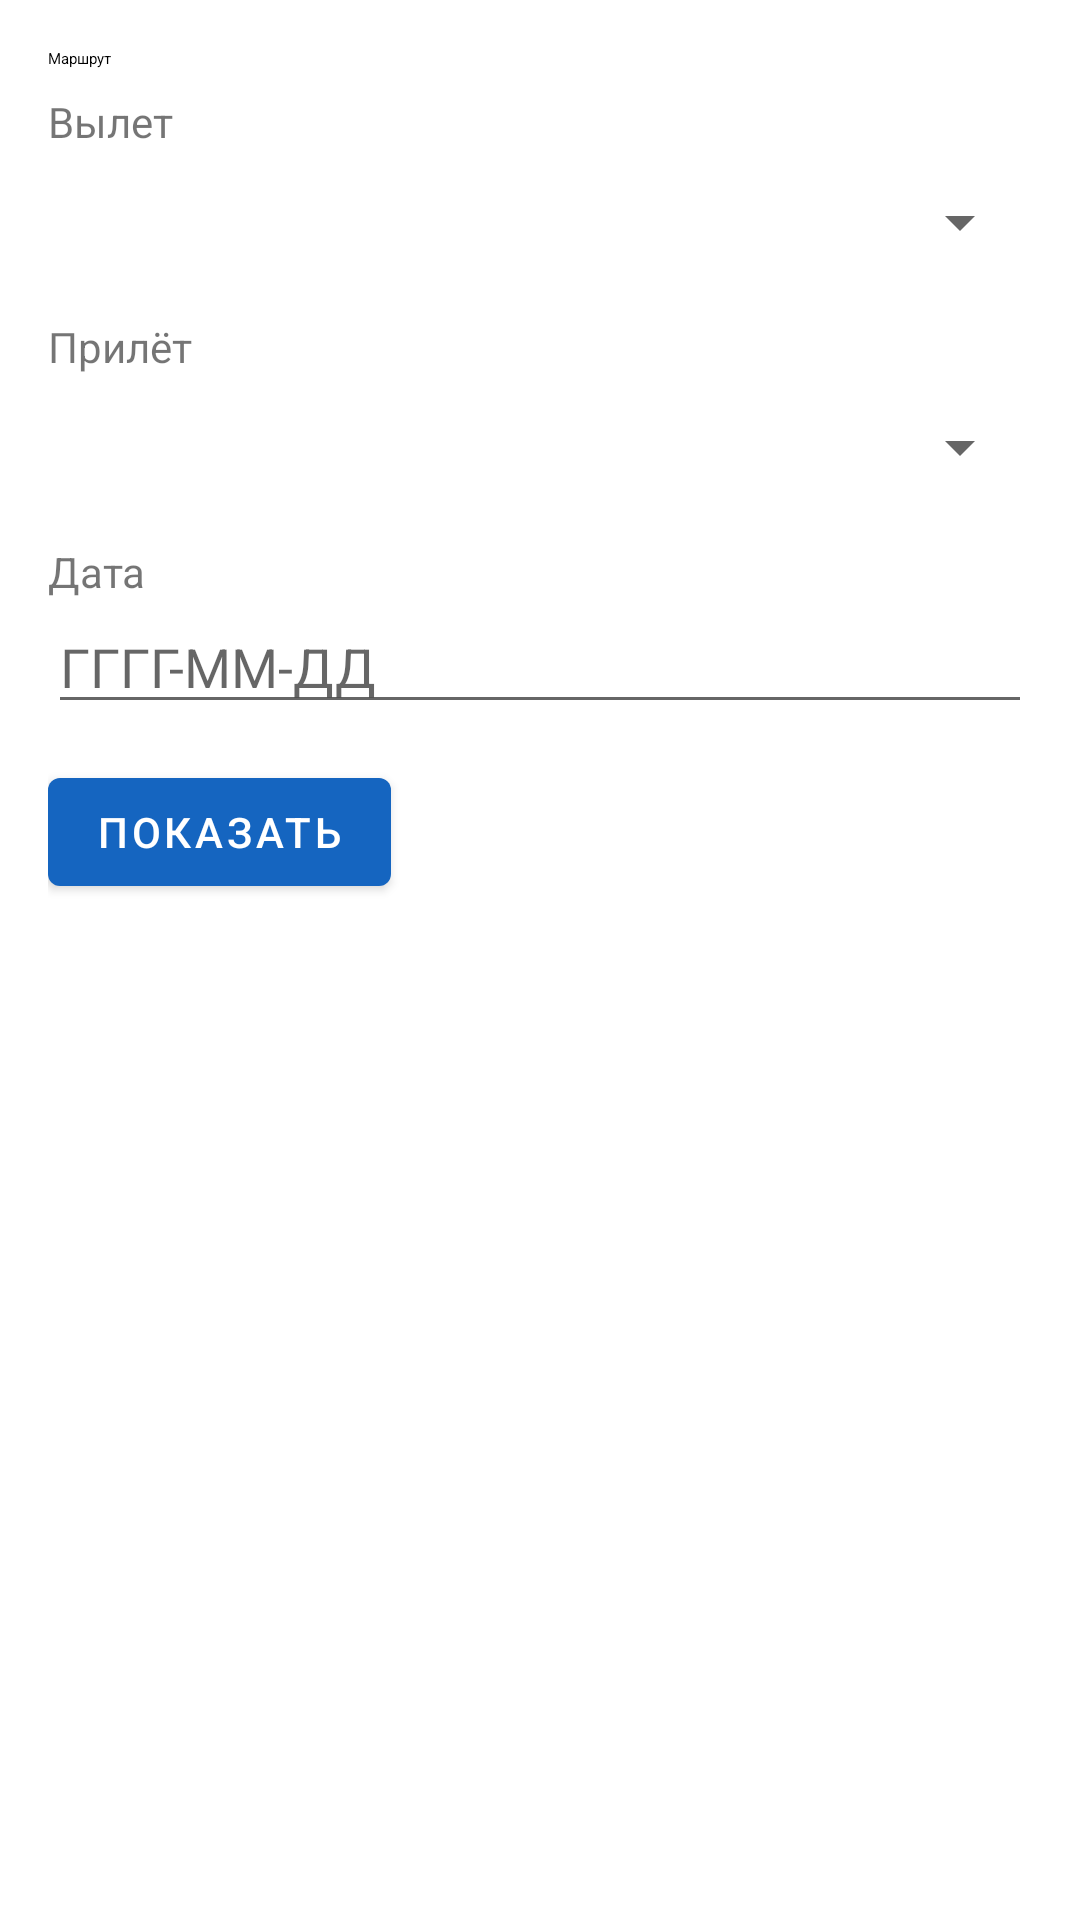

Here is an Android app screen rendered from its layout file. Give the layout XML and the strings, colors and styles it references.
<!-- AndroidManifest.xml: application theme Theme.FlightSchedule -->
<!-- res/layout/fragment_route.xml -->
<?xml version="1.0" encoding="utf-8"?>
<LinearLayout xmlns:android="http://schemas.android.com/apk/res/android"
    xmlns:tools="http://schemas.android.com/tools"
    android:layout_width="match_parent"
    android:layout_height="match_parent"
    android:orientation="vertical"
    android:padding="16dp">

    <TextView
        android:layout_width="wrap_content"
        android:layout_height="wrap_content"
        android:text="@string/tab_route"
        android:textAppearance="?attr/textAppearanceHeadlineSmall" />

    <TextView
        android:layout_width="wrap_content"
        android:layout_height="wrap_content"
        android:layout_marginTop="8dp"
        android:text="@string/departure" />

    <Spinner
        android:id="@+id/spinnerDep"
        android:layout_width="match_parent"
        android:layout_height="wrap_content"
        android:minHeight="48dp" />

    <TextView
        android:layout_width="wrap_content"
        android:layout_height="wrap_content"
        android:layout_marginTop="8dp"
        android:text="@string/arrival" />

    <Spinner
        android:id="@+id/spinnerArr"
        android:layout_width="match_parent"
        android:layout_height="wrap_content"
        android:minHeight="48dp" />

    <TextView
        android:layout_width="wrap_content"
        android:layout_height="wrap_content"
        android:layout_marginTop="8dp"
        android:text="@string/date" />

    <EditText
        android:id="@+id/editDate"
        android:layout_width="match_parent"
        android:layout_height="wrap_content"
        android:hint="@string/hint_date"
        android:importantForAutofill="no"
        android:inputType="date"
        tools:text="2026-05-05" />

    <com.google.android.material.button.MaterialButton
        android:id="@+id/buttonQuery"
        android:layout_width="wrap_content"
        android:layout_height="wrap_content"
        android:layout_marginTop="12dp"
        android:text="@string/run_query" />

    <androidx.recyclerview.widget.RecyclerView
        android:id="@+id/recycler"
        android:layout_width="match_parent"
        android:layout_height="0dp"
        android:layout_marginTop="12dp"
        android:layout_weight="1"
        tools:listitem="@layout/item_flight_row" />
</LinearLayout>
<!-- res/layout/item_flight_row.xml (included above) -->
<?xml version="1.0" encoding="utf-8"?>
<LinearLayout xmlns:android="http://schemas.android.com/apk/res/android"
    xmlns:tools="http://schemas.android.com/tools"
    android:layout_width="match_parent"
    android:layout_height="wrap_content"
    android:gravity="center_vertical"
    android:orientation="horizontal"
    android:paddingHorizontal="12dp"
    android:paddingVertical="10dp">

    <ImageView
        android:id="@+id/iconType"
        android:layout_width="40dp"
        android:layout_height="40dp"
        android:contentDescription="@string/col_type"
        android:padding="4dp"
        tools:src="@drawable/ic_type_narrow" />

    <LinearLayout
        android:layout_width="0dp"
        android:layout_height="wrap_content"
        android:layout_marginStart="10dp"
        android:layout_weight="1"
        android:orientation="vertical">

        <TextView
            android:id="@+id/textFlightNumber"
            android:layout_width="wrap_content"
            android:layout_height="wrap_content"
            android:textStyle="bold"
            tools:text="SU1234" />

        <TextView
            android:id="@+id/textTypeName"
            android:layout_width="wrap_content"
            android:layout_height="wrap_content"
            android:textSize="12sp"
            tools:text="Airbus A320neo" />
    </LinearLayout>

    <LinearLayout
        android:layout_width="wrap_content"
        android:layout_height="wrap_content"
        android:gravity="end"
        android:orientation="vertical">

        <ImageButton
            android:id="@+id/buttonReminder"
            android:layout_width="40dp"
            android:layout_height="40dp"
            android:layout_gravity="end"
            android:background="?attr/selectableItemBackgroundBorderless"
            android:contentDescription="@string/reminder_3h"
            android:padding="6dp"
            android:src="@drawable/ic_bell" />

        <TextView
            android:id="@+id/textRoute"
            android:layout_width="wrap_content"
            android:layout_height="wrap_content"
            android:textStyle="bold"
            tools:text="LED → SVO" />

        <TextView
            android:id="@+id/textDateTime"
            android:layout_width="wrap_content"
            android:layout_height="wrap_content"
            android:textSize="12sp"
            tools:text="2026-05-05  08:10" />
    </LinearLayout>
</LinearLayout>
<!-- resources referenced by this layout -->
<resources>
  <!-- drawable ic_bell (drawable) -->
  <?xml version="1.0" encoding="utf-8"?>
  <vector xmlns:android="http://schemas.android.com/apk/res/android"
      android:width="24dp"
      android:height="24dp"
      android:viewportWidth="24"
      android:viewportHeight="24">
      <path
          android:fillColor="#1565C0"
          android:pathData="M12,22c1.1,0 2,-0.9 2,-2h-4c0,1.1 0.9,2 2,2zM18,16v-5c0,-3.07 -1.63,-5.64 -4.5,-6.32V4c0,-0.83 -0.67,-1.5 -1.5,-1.5s-1.5,0.67 -1.5,1.5v0.68C7.64,5.36 6,7.92 6,11v5l-2,2v1h16v-1l-2,-2z" />
  </vector>
  <!-- drawable ic_type_narrow (drawable) -->
  <?xml version="1.0" encoding="utf-8"?>
  <vector xmlns:android="http://schemas.android.com/apk/res/android"
      android:width="24dp"
      android:height="24dp"
      android:viewportWidth="24"
      android:viewportHeight="24">
      <path
          android:fillColor="#3949AB"
          android:pathData="M4,12 L9,10 L9,8 L11,7.5 L11,10 L20,9 L21,12 L11,13 L11,15.5 L9,15 L9,13 Z" />
  </vector>
  <string name="arrival">Прилёт</string>
  <string name="col_type">Тип</string>
  <string name="date">Дата</string>
  <string name="departure">Вылет</string>
  <string name="hint_date">ГГГГ-ММ-ДД</string>
  <string name="run_query">Показать</string>
  <string name="tab_route">Маршрут</string>
  <style name="Theme.FlightSchedule" parent="Theme.MaterialComponents.Light.NoActionBar">
          <item name="colorPrimary">@color/md_primary</item>
          <item name="colorPrimaryVariant">@color/md_primary_dark</item>
          <item name="colorOnPrimary">@android:color/white</item>
          <item name="colorSecondary">@color/md_secondary</item>
          <item name="android:statusBarColor" tools:targetApi="l">@color/md_primary_dark</item>
      </style>
  <color name="md_primary">#1565C0</color>
  <color name="md_primary_dark">#0D47A1</color>
  <color name="md_secondary">#00838F</color>
</resources>
